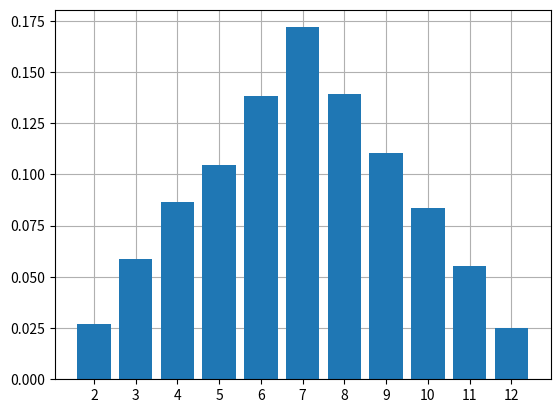

The matplotlib source for this figure:
# Question 4:
# Develop a Python program to simulate the throwing of two dice and compute the 
# probability distribution of the sum of the numbers obtained on the two dice.
# 
# The program should perform the following tasks:
# (a) Calculate the sum of the numbers obtained on the two dice.
# (b) Repeat the process for a substantial number of trials (e.g., 10,000 trials).
# (c) Tabulate the frequency of each possible sum (2 through 12).
# (d) Compute the probability of each sum by dividing its frequency by the total number of trials.
# (e) Display the probability distribution of the sum of the numbers obtained on the two dice.

import random
import matplotlib.pyplot as plt

def get_random_dice_throw_sum():
    return random.randint(1,6) + random.randint(1,6)

TRIALS = 10000
possible_sums = range(2,13)
frequency = [0] * len(possible_sums)

def main():
    for i in range(TRIALS):
        sum = get_random_dice_throw_sum()
        frequency[sum-2] += 1

    probablity = [f/TRIALS for f in frequency]

    print('Sum\tFrequency\tProbability')
    for i in range(len(possible_sums)):
        print(f"{possible_sums[i]}\t{frequency[i]}\t\t{probablity[i]:.2f}")

    plt.grid(True)
    plt.gca().set_axisbelow(True)
    plt.bar(possible_sums, probablity)
    plt.xticks(possible_sums)
    plt.show()

if __name__ == "__main__":
    main()